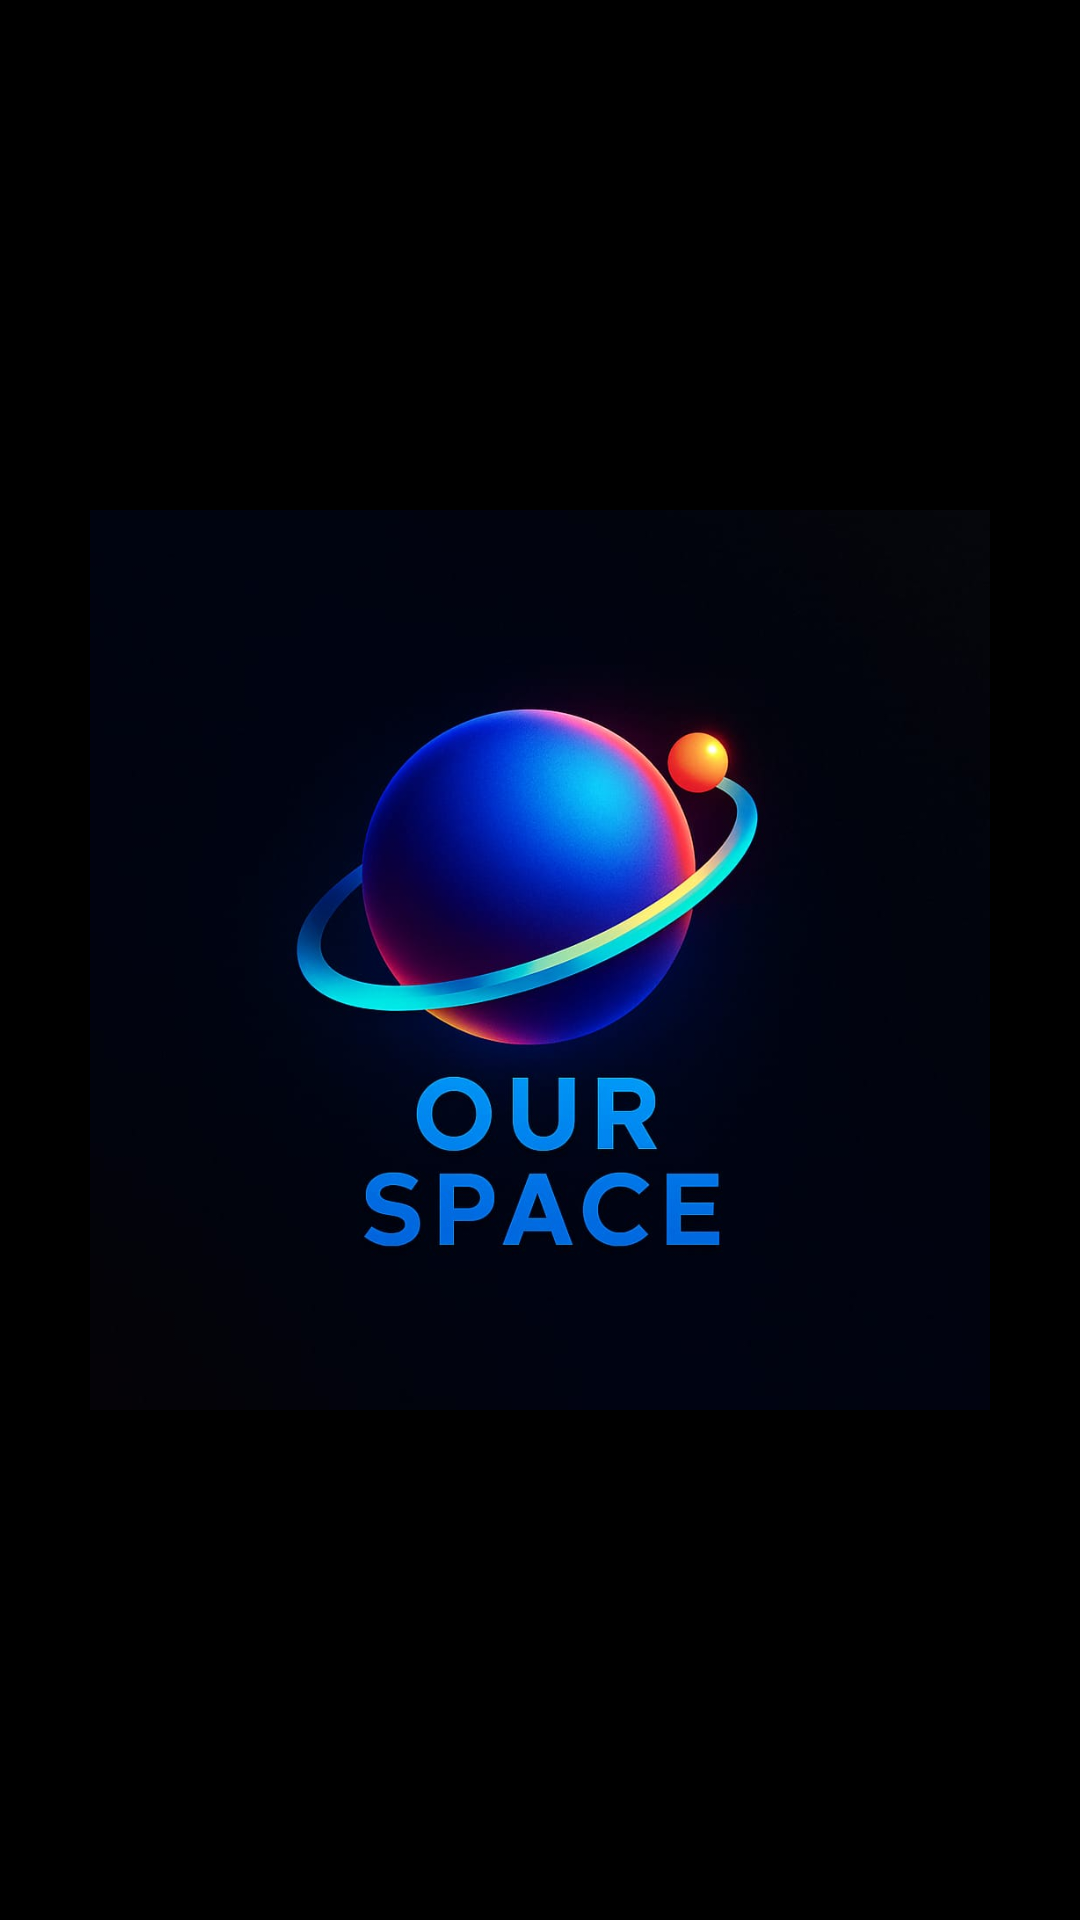

Layout XML and referenced resources for this Android screen:
<!-- AndroidManifest.xml: application theme Theme.Ourspace -->
<!-- res/layout/activity_splash.xml -->
<?xml version="1.0" encoding="utf-8"?>
<LinearLayout
    xmlns:android="http://schemas.android.com/apk/res/android"
    android:layout_width="match_parent"
    android:orientation="vertical"
    android:layout_height="match_parent"
    android:background="#FF000000"
    android:gravity="center">

    <ImageView
        android:id="@+id/logoImageView"
        android:layout_width="300dp"
        android:layout_height="300dp"
        android:layout_margin="16dp"
        android:scaleType="fitCenter"
        android:src="@drawable/splash_logo"
        android:contentDescription="@string/app_logo_desc"
        android:adjustViewBounds="true"
        android:alpha="1" />
</LinearLayout>
<!-- resources referenced by this layout -->
<resources>
  <!-- drawable splash_logo: png bitmap (drawable, 40353 bytes) -->
  <string name="app_logo_desc"> App Logo </string>
  <style name="Theme.Ourspace" parent="Theme.MaterialComponents.DayNight.DarkActionBar">
          
          <item name="colorPrimary">@color/purple_500</item>
          <item name="colorPrimaryVariant">@color/purple_700</item>
          <item name="colorOnPrimary">@color/white</item>
          
          <item name="colorSecondary">@color/teal_200</item>
          <item name="colorSecondaryVariant">@color/teal_700</item>
          <item name="colorOnSecondary">@color/black</item>
          
          <item name="android:statusBarColor">?attr/colorPrimaryVariant</item>
          
      </style>
  <!-- not gathered from this repository: default colours our renderer supplied (Android Studio template values) -->
  <color name="purple_500">#FF6200EE</color>
  <color name="purple_700">#FF3700B3</color>
  <color name="teal_200">#FF03DAC5</color>
  <color name="teal_700">#FF018786</color>
  <color name="black">#FF000000</color>
  <color name="white">#FFFFFFFF</color>
</resources>
